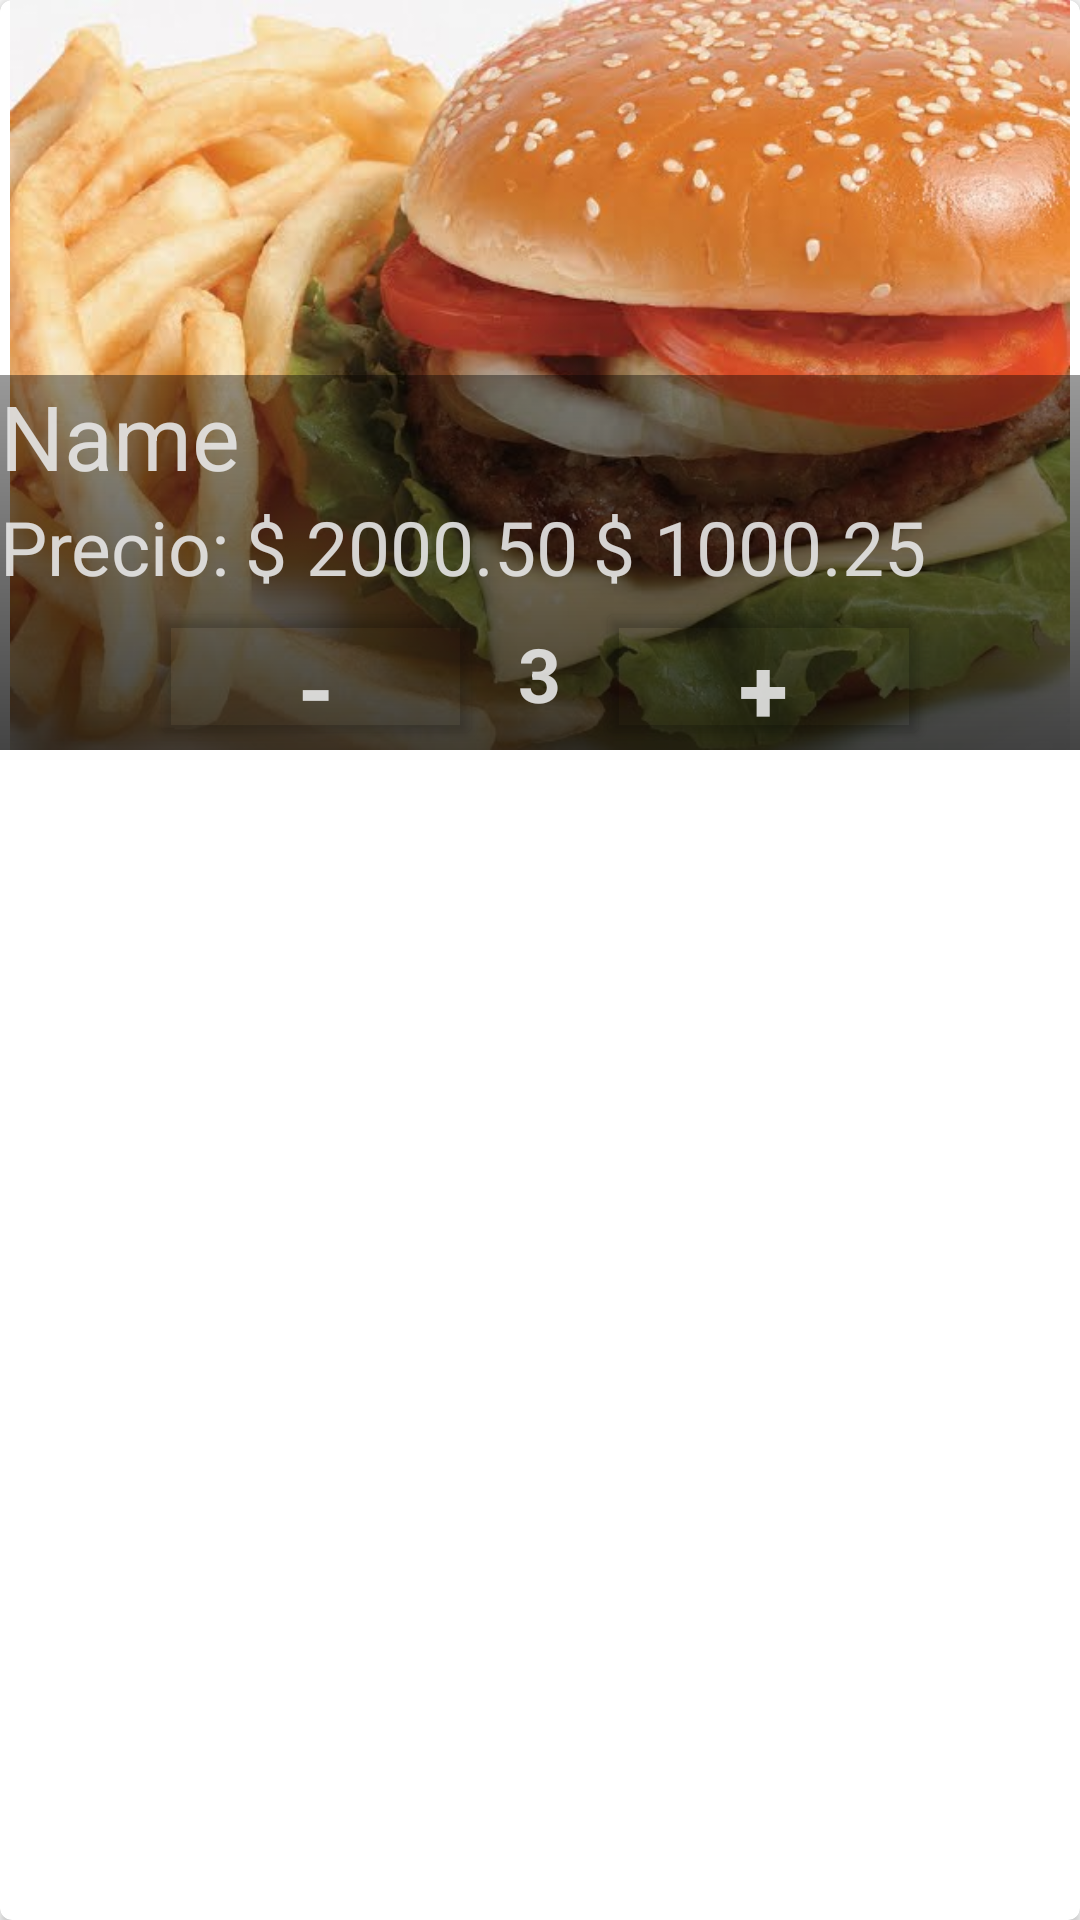

Here is an Android app screen rendered from its layout file. Give the layout XML and the strings, colors and styles it references.
<!-- AndroidManifest.xml: application theme AppTheme -->
<!-- res/layout/fila_plato_pedido.xml -->
<?xml version="1.0" encoding="utf-8"?>
<androidx.cardview.widget.CardView xmlns:android="http://schemas.android.com/apk/res/android"
    xmlns:app="http://schemas.android.com/apk/res-auto"
    android:layout_width="match_parent"
    android:layout_height="wrap_content"
    android:layout_margin="10dp"
    android:orientation="vertical"
    app:cardCornerRadius="4dp">

    <RelativeLayout
        android:layout_width="match_parent"
        android:layout_height="match_parent">

        <ImageView
            android:id="@+id/dishImageViewPedido"
            android:layout_width="match_parent"
            android:layout_height="250dp"
            app:srcCompat="@drawable/hamburger" />

        <ImageView
            android:id="@+id/offerImagePedido"
            android:layout_width="120dp"
            android:layout_height="90dp"
            android:layout_alignLeft="@id/dishImageViewPedido"
            android:layout_alignTop="@id/dishImageViewPedido"
            android:visibility="invisible"
            app:srcCompat="@drawable/oferta" />

        <LinearLayout
            android:layout_width="match_parent"
            android:layout_height="125dp"
            android:layout_alignBottom="@id/dishImageViewPedido"
            android:background="@drawable/gradient_overlay"
            android:orientation="vertical">

            <TextView
                android:id="@+id/dishNameLblPedido"
                android:layout_width="match_parent"
                android:layout_height="wrap_content"
                android:maxLines="1"
                android:text="Name"
                android:textColor="@color/textCardView"
                android:textSize="30dp" />

            <LinearLayout
                android:layout_width="match_parent"
                android:layout_height="wrap_content"
                android:orientation="horizontal">

                <TextView
                    android:id="@+id/priceLblPedido"
                    android:layout_width="wrap_content"
                    android:layout_height="wrap_content"
                    android:text="@string/dishPriceListLabel"
                    android:textColor="@color/textCardView"
                    android:textSize="25dp" />

                <TextView
                    android:id="@+id/dishPricePedido"
                    android:layout_width="wrap_content"
                    android:layout_height="wrap_content"
                    android:layout_marginLeft="5dp"
                    android:maxLines="1"
                    android:text="$ 2000.50"
                    android:textColor="@color/textCardView"
                    android:textSize="25dp" />

                <TextView
                    android:id="@+id/offerPricePedido"
                    android:layout_width="wrap_content"
                    android:layout_height="wrap_content"
                    android:layout_marginLeft="5dp"
                    android:text="$ 1000.25"
                    android:textColor="@color/textCardView"
                    android:textSize="25dp" />
            </LinearLayout>

            <LinearLayout
                android:layout_width="match_parent"
                android:layout_height="match_parent"
                android:layout_marginLeft="50dp"
                android:layout_marginRight="50dp"
                android:orientation="horizontal">

                <Button
                    android:id="@+id/decreaseBtn"
                    android:layout_width="wrap_content"
                    android:layout_height="wrap_content"
                    android:layout_weight="1"
                    android:backgroundTint="#00000000"
                    android:gravity="center_horizontal|center_vertical"
                    android:text="-"
                    android:textAlignment="center"
                    android:textColor="@color/textCardView"
                    android:textSize="30sp"
                    android:textStyle="bold" />

                <TextView
                    android:id="@+id/quantityPedido"
                    android:layout_width="wrap_content"
                    android:layout_height="match_parent"
                    android:layout_weight="1"
                    android:gravity="center"
                    android:text="3"
                    android:textAlignment="center"
                    android:textColor="@color/textCardView"
                    android:textSize="25sp"
                    android:textStyle="bold" />

                <Button
                    android:id="@+id/increaseBtn"
                    android:layout_width="wrap_content"
                    android:layout_height="match_parent"
                    android:layout_weight="1"
                    android:backgroundTint="#00FFFFFF"
                    android:text="+"
                    android:textColor="@color/textCardView"
                    android:textSize="30sp"
                    android:textStyle="bold" />

            </LinearLayout>
        </LinearLayout>

    </RelativeLayout>

</androidx.cardview.widget.CardView>
<!-- resources referenced by this layout -->
<resources>
  <color name="textCardView">#E6E7E7E7</color>
  <!-- drawable gradient_overlay (drawable) -->
  <?xml version="1.0" encoding="utf-8"?>
  <shape xmlns:android="http://schemas.android.com/apk/res/android">
      <gradient
          android:type="linear"
          android:angle="90"
          android:endColor="#66000000"
          android:startColor="#BB000000"/>
  </shape>
  <!-- drawable hamburger: jpg bitmap (drawable, 43605 bytes) -->
  <!-- drawable oferta: png bitmap (drawable, 55704 bytes) -->
  <string name="dishPriceListLabel">Precio: </string>
  <style name="AppTheme" parent="Theme.AppCompat.Light.NoActionBar">
          
          <item name="colorPrimary">@color/colorPrimary</item>
          <item name="colorPrimaryDark">@color/colorPrimaryDark</item>
          <item name="colorAccent">@color/colorAccent</item>
          <item name="toolbarStyle">@style/toolBarStyle</item>
          <item name="android:actionOverflowButtonStyle">@style/overflowButtonStyle</item>
      </style>
  <color name="colorPrimary">#008577</color>
  <color name="colorPrimaryDark">#00574B</color>
  <color name="colorAccent">#D81B60</color>
  <style name="toolBarStyle" parent="Widget.AppCompat.Toolbar">
          <item name="titleTextAppearance">@style/titleAppearance</item>
      </style>
  <style name="overflowButtonStyle" parent="Widget.AppCompat.ActionButton.Overflow">
          <item name="android:tint">#FFFFFF</item>
      </style>
  <style name="titleAppearance" parent="TextAppearance.Widget.AppCompat.Toolbar.Title">
          <item name="android:textColor">#FFFFFF</item>
      </style>
</resources>
